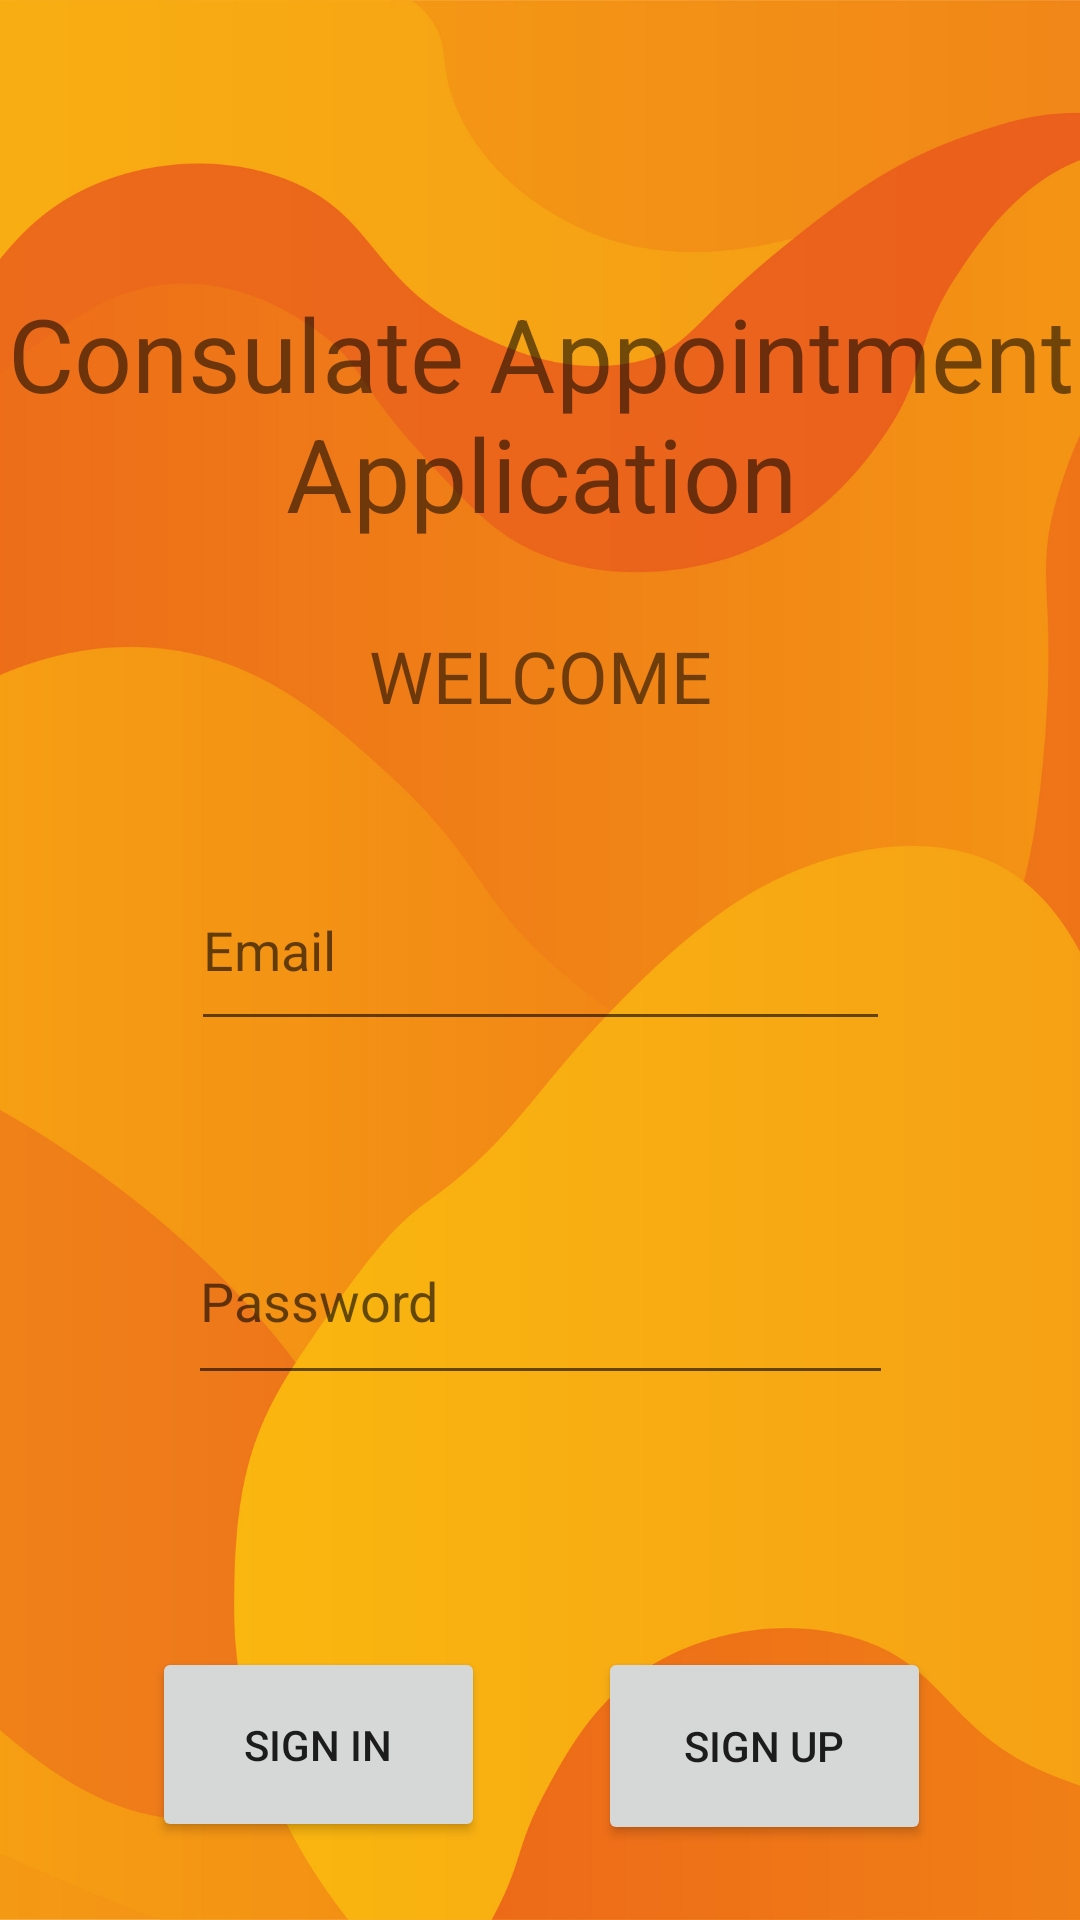

Reconstruct the res/layout file that produces this screen, plus the resources it refers to.
<!-- AndroidManifest.xml: application theme Theme.ConsulateApplication -->
<!-- res/layout/activity_main.xml -->
<?xml version="1.0" encoding="utf-8"?>
<androidx.constraintlayout.widget.ConstraintLayout xmlns:android="http://schemas.android.com/apk/res/android"
    xmlns:app="http://schemas.android.com/apk/res-auto"
    xmlns:tools="http://schemas.android.com/tools"
    android:id="@+id/main"
    android:layout_width="match_parent"
    android:layout_height="match_parent"
    tools:context=".MainActivity">

    <ImageView
        android:id="@+id/imageView2"
        android:layout_width="wrap_content"
        android:layout_height="wrap_content"
        app:srcCompat="@drawable/girisekrani"
        tools:layout_editor_absoluteX="0dp"
        tools:layout_editor_absoluteY="0dp"
        tools:ignore="MissingConstraints" />

    <TextView
        android:id="@+id/textView1"
        android:layout_width="387dp"
        android:layout_height="99dp"
        android:layout_marginStart="5dp"
        android:layout_marginTop="10dp"
        android:layout_marginEnd="5dp"
        android:text="Consulate Appointment Application"
        android:textAlignment="center"
        android:textSize="34sp"
        app:layout_constraintBottom_toBottomOf="parent"
        app:layout_constraintEnd_toEndOf="parent"
        app:layout_constraintStart_toStartOf="parent"
        app:layout_constraintTop_toTopOf="parent"
        app:layout_constraintVertical_bias="0.16000003" />

    <TextView
        android:id="@+id/textView2"
        android:layout_width="144dp"
        android:layout_height="44dp"
        android:layout_marginTop="15dp"
        android:text="WELCOME"
        android:textAlignment="center"
        android:textSize="24sp"
        app:layout_constraintEnd_toEndOf="parent"
        app:layout_constraintStart_toStartOf="parent"
        app:layout_constraintTop_toBottomOf="@+id/textView1" />

    <EditText
        android:id="@+id/txtEmail"
        android:layout_width="233dp"
        android:layout_height="64dp"
        android:layout_marginTop="30dp"
        android:ems="10"
        android:hint="Email"
        android:inputType="text"
        app:layout_constraintEnd_toEndOf="parent"
        app:layout_constraintStart_toStartOf="parent"
        app:layout_constraintTop_toBottomOf="@+id/textView2"
        tools:ignore="MissingConstraints" />

    <EditText
        android:id="@+id/txtPassword"
        android:layout_width="235dp"
        android:layout_height="66dp"
        android:layout_marginTop="52dp"
        android:ems="10"
        android:hint="Password"
        android:inputType="textPassword"
        app:layout_constraintEnd_toEndOf="parent"
        app:layout_constraintStart_toStartOf="parent"
        app:layout_constraintTop_toBottomOf="@+id/txtEmail"
        tools:ignore="MissingConstraints" />

    <Button
        android:id="@+id/btnSignIn"
        android:layout_width="111dp"
        android:layout_height="65dp"
        android:layout_marginTop="84dp"
        android:onClick="signInClicked"
        android:text="Sign In"
        app:layout_constraintEnd_toEndOf="parent"
        app:layout_constraintHorizontal_bias="0.203"
        app:layout_constraintStart_toStartOf="parent"
        app:layout_constraintTop_toBottomOf="@+id/txtPassword"
        tools:ignore="MissingConstraints" />

    <Button
        android:id="@+id/btnSignUp"
        android:layout_width="111dp"
        android:layout_height="66dp"
        android:layout_marginTop="84dp"
        android:onClick="signUpClicked"
        android:text="Sign Up"
        app:layout_constraintEnd_toEndOf="parent"
        app:layout_constraintHorizontal_bias="0.8"
        app:layout_constraintStart_toStartOf="parent"
        app:layout_constraintTop_toBottomOf="@+id/txtPassword"
        tools:ignore="MissingConstraints" />

</androidx.constraintlayout.widget.ConstraintLayout>
<!-- resources referenced by this layout -->
<resources>
  <!-- drawable girisekrani: png bitmap (drawable, 142679 bytes) -->
  <style name="Theme.ConsulateApplication" parent="Base.Theme.ConsulateApplication" />
  <style name="Base.Theme.ConsulateApplication" parent="Theme.AppCompat.Light.DarkActionBar">
          
      </style>
</resources>
